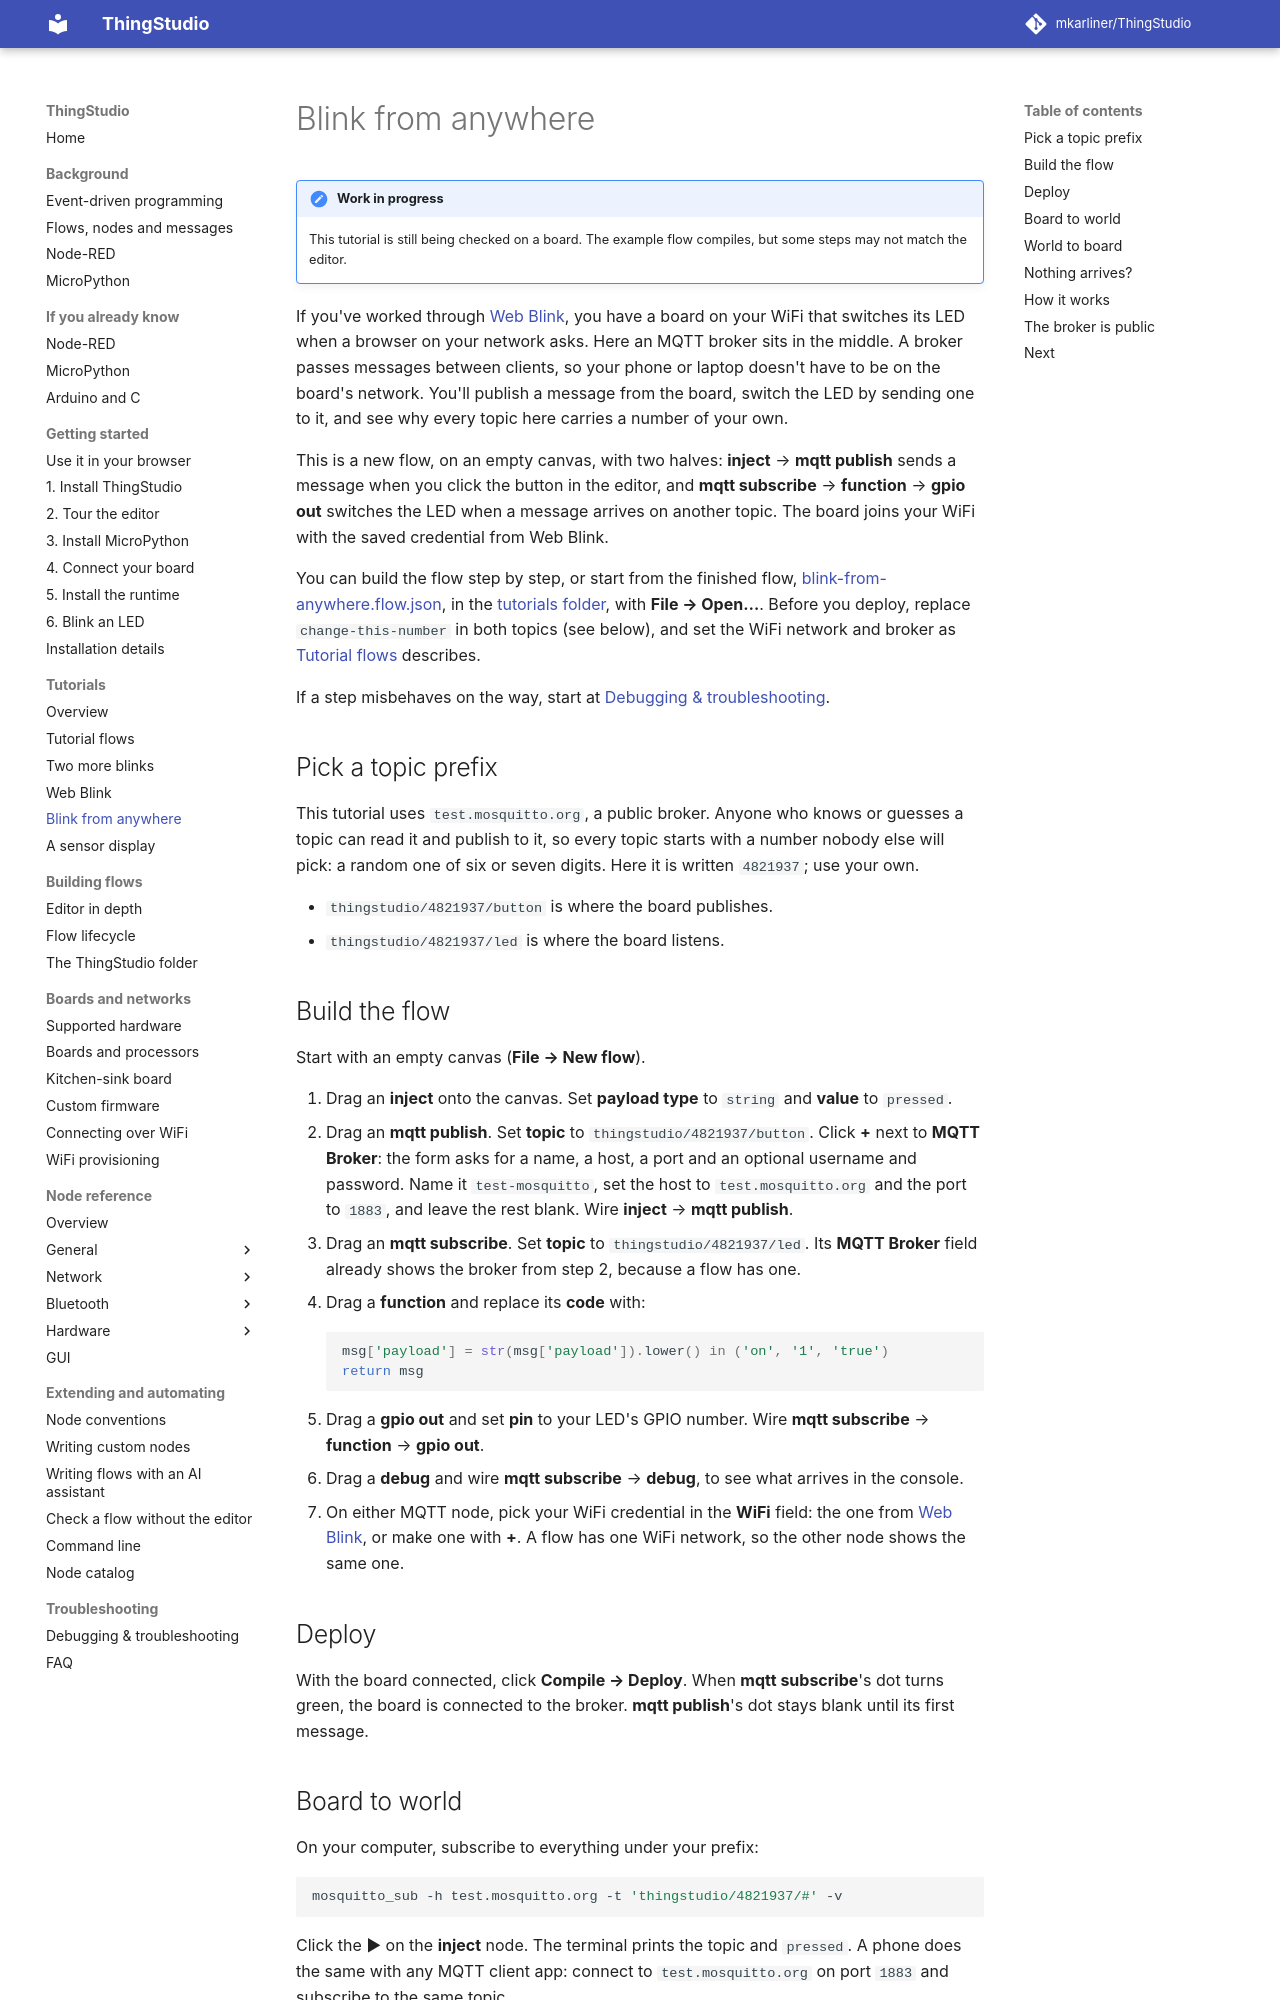

repository: mkarliner/ThingStudio · page: tutorials/blink-from-anywhere/index.html · generator: mkdocs

# Blink from anywhere

!!! note "Work in progress"

    This tutorial is still being checked on a board. The example flow compiles, but some steps may not match the editor.

If you've worked through [Web Blink](blink-from-your-network.md), you have a board on your WiFi that switches its LED
when a browser on your network asks. Here an MQTT broker sits in the middle. A broker passes messages between clients,
so your phone or laptop doesn't have to be on the board's network. You'll publish a message from the board, switch the
LED by sending one to it, and see why every topic here carries a number of your own.

This is a new flow, on an empty canvas, with two halves: **inject** → **mqtt publish** sends a message when you click
the button in the editor, and **mqtt subscribe** → **function** → **gpio out** switches the LED when a message
arrives on another topic. The board joins your WiFi with the saved credential from Web Blink.

You can build the flow step by step, or start from the finished flow,
[blink-from-anywhere.flow.json](https://github.com/mkarliner/ThingStudio/blob/main/tutorials/blink-from-anywhere.flow.json),
in the [tutorials folder](../tutorial-flows.md#where-the-folder-is), with **File → Open…**. Before you deploy, replace
`change-this-number` in both topics (see below), and set the WiFi network and broker as
[Tutorial flows](../tutorial-flows.md#before-you-deploy) describes.

If a step misbehaves on the way, start at [Debugging & troubleshooting](../debugging.md).

## Pick a topic prefix

This tutorial uses `test.mosquitto.org`, a public broker. Anyone who knows or guesses a topic can read it and publish
to it, so every topic starts with a number nobody else will pick: a random one of six or seven digits. Here it is
written `4821937`; use your own.

- `thingstudio/4821937/button` is where the board publishes.
- `thingstudio/4821937/led` is where the board listens.

## Build the flow

Start with an empty canvas (**File → New flow**).

1. Drag an **inject** onto the canvas. Set **payload type** to `string` and **value** to `pressed`.
2. Drag an **mqtt publish**. Set **topic** to `thingstudio/4821937/button`. Click **+** next to **MQTT Broker**: the
   form asks for a name, a host, a port and an optional username and password. Name it `test-mosquitto`, set the host to
   `test.mosquitto.org` and the port to `1883`, and leave the rest blank. Wire **inject** → **mqtt publish**.
3. Drag an **mqtt subscribe**. Set **topic** to `thingstudio/4821937/led`. Its **MQTT Broker** field already shows the
   broker from step 2, because a flow has one.
4. Drag a **function** and replace its **code** with:

    ```python
    msg['payload'] = str(msg['payload']).lower() in ('on', '1', 'true')
    return msg
    ```

5. Drag a **gpio out** and set **pin** to your LED's GPIO number. Wire **mqtt subscribe** → **function** → **gpio out**.
6. Drag a **debug** and wire **mqtt subscribe** → **debug**, to see what arrives in the console.
7. On either MQTT node, pick your WiFi credential in the **WiFi** field: the one from
   [Web Blink](blink-from-your-network.md#the-board-joins-wifi), or make one with **+**. A flow has one
   WiFi network, so the other node shows the same one.

## Deploy

With the board connected, click **Compile → Deploy**. When **mqtt subscribe**'s dot turns green, the board is connected
to the broker. **mqtt publish**'s dot stays blank until its first message.
